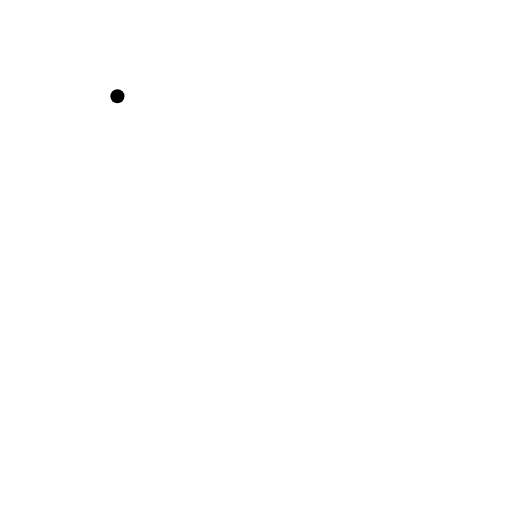
t = 0.00 s
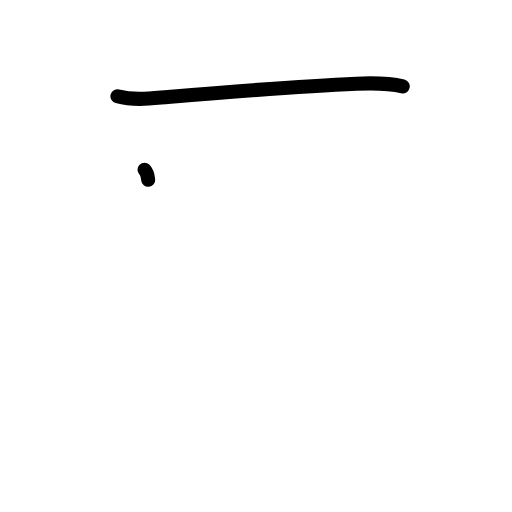
t = 1.17 s
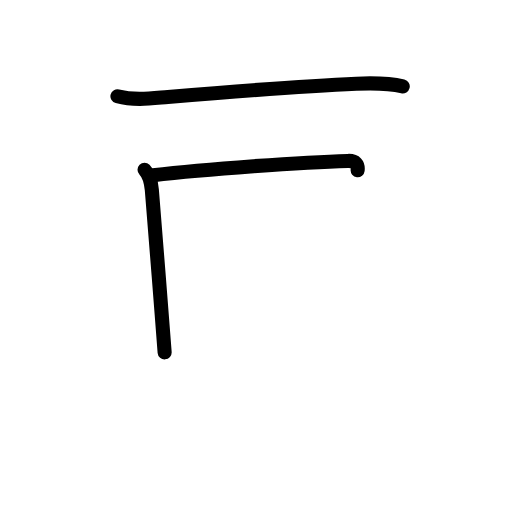
t = 2.38 s
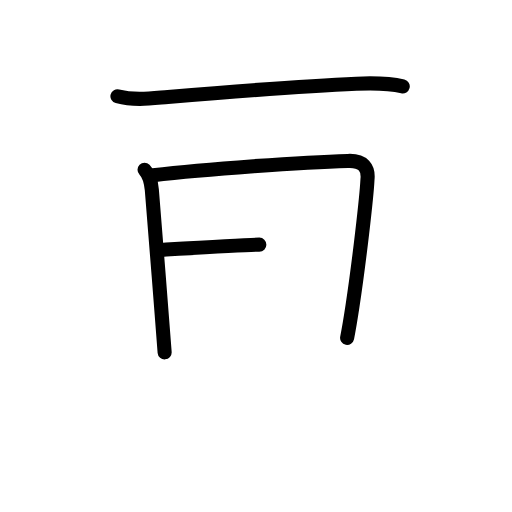
t = 3.50 s
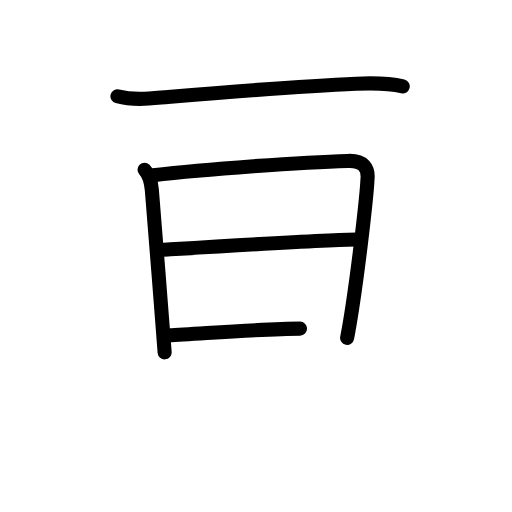
t = 4.75 s
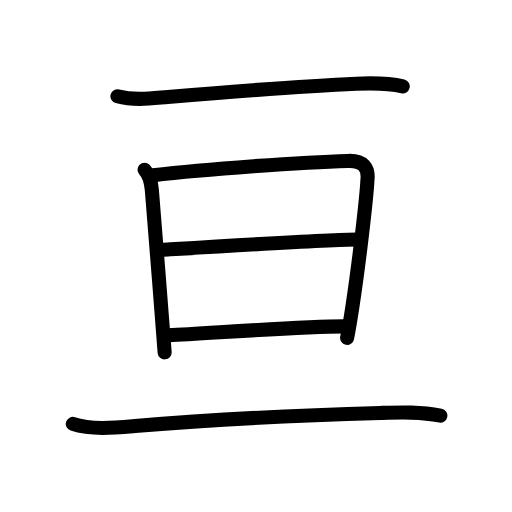
t = 6.00 s

The animated SVG that drew these frames (rendered in a browser with its animation timeline set to each time). Animation: 20 SMIL elements (animate=20); one cycle of 6.00 s.

<?xml version="1.0" encoding="UTF-8"?>
<!--
AniKanjiVG is licensed by CC-BY-SA Paul C. Sommerhoff (https://bitbucket.org/sommerhoff/anikanjivg).
AniKanjiVG uses KanjiVG which is licensed by CC-BY-SA Ulrich Apel (http://kanjivg.tagaini.net).
See also http://creativecommons.org/licenses/by-sa/3.0/
-->
<svg xmlns:kvg='http://kanjivg.tagaini.net' xmlns='http://www.w3.org/2000/svg' width='109' height='109' viewBox='0 0 109 109' style='fill:none;stroke:#000000;stroke-width:3;stroke-linecap:round;stroke-linejoin:round;' id="kvg:kanji_04e98"><g id="kvg:04e98" kvg:element="亘"><g id="kvg:04e98-g1" kvg:element="二" kvg:part="1" kvg:position="top" kvg:radical="tradit"><g id="kvg:04e98-g2" kvg:element="一" kvg:radical="nelson"><path id="kvg:04e98-s1" kvg:type="㇐" d="M25,20.5c3.75,1,7.6,0.4,10.74,0.14c10.57-0.88,29.58-2.37,40.13-2.82c3.24-0.14,6.69-0.19,9.87,0.58"><animate attributeName="d" begin="0.0s" dur="0.3333333333333333s" from="M25,20.5C25,20.5,25,20.5,25,20.5" to="M25,20.5c3.75,1,7.6,0.4,10.74,0.14" />
<animate attributeName="d" begin="0.3333333333333333s" dur="0.3333333333333333s" from="M25,20.5c3.75,1,7.6,0.4,10.74,0.14c0,0,0,0,0,0,0" to="M25,20.5c3.75,1,7.6,0.4,10.74,0.14c10.57-0.88,29.58-2.37,40.13-2.82" />
<animate attributeName="d" begin="0.6666666666666666s" dur="0.3333333333333333s" from="M25,20.5c3.75,1,7.6,0.4,10.74,0.14c10.57-0.88,29.58-2.37,40.13-2.82c0,0,0,0,0,0,0" to="M25,20.5c3.75,1,7.6,0.4,10.74,0.14c10.57-0.88,29.58-2.37,40.13-2.82c3.24-0.14,6.69-0.19,9.87,0.58" />
</path>
</g>
</g>
<g id="kvg:04e98-g3" kvg:element="旦" kvg:position="bottom"><g id="kvg:04e98-g4" kvg:element="日" kvg:position="top"><path id="kvg:04e98-s2" kvg:type="㇑" d="M30.77,36.15c1.1,1.1,1.36,2.48,1.55,4.23c0.14,1.33,1.33,16.53,2.13,26.88c0.25,3.26,0.47,6.04,0.6,7.75"><animate attributeName="d" begin="1.0s" dur="0.3333333333333333s" from="M30.77,36.15C30.77,36.15,30.77,36.15,30.77,36.15" to="M30.77,36.15c1.1,1.1,1.36,2.48,1.55,4.23" />
<animate attributeName="d" begin="1.3333333333333333s" dur="0.3333333333333333s" from="M30.77,36.15c1.1,1.1,1.36,2.48,1.55,4.23c0,0,0,0,0,0,0" to="M30.77,36.15c1.1,1.1,1.36,2.48,1.55,4.23c0.14,1.33,1.33,16.53,2.13,26.88" />
<animate attributeName="d" begin="1.6666666666666665s" dur="0.3333333333333333s" from="M30.77,36.15c1.1,1.1,1.36,2.48,1.55,4.23c0.14,1.33,1.33,16.53,2.13,26.88c0,0,0,0,0,0,0" to="M30.77,36.15c1.1,1.1,1.36,2.48,1.55,4.23c0.14,1.33,1.33,16.53,2.13,26.88c0.25,3.26,0.47,6.04,0.6,7.75" />
<animate attributeName="d" begin="0s" dur="1.0s" from="M-100,-100" to="M-100,-100" />
</path>
<path id="kvg:04e98-s3" kvg:type="㇕a" d="M32.6,37.3c11.03-1.3,32.15-2.8,41.45-3.04c3.31-0.15,4.45,1.49,4.18,3.98c-0.18,3.74-1.76,17.46-3.2,27.02c-0.4,2.63-0.79,4.95-1.13,6.66"><animate attributeName="d" begin="2.0s" dur="0.25s" from="M32.6,37.3C32.6,37.3,32.6,37.3,32.6,37.3" to="M32.6,37.3c11.03-1.3,32.15-2.8,41.45-3.04" />
<animate attributeName="d" begin="2.25s" dur="0.25s" from="M32.6,37.3c11.03-1.3,32.15-2.8,41.45-3.04c0,0,0,0,0,0,0" to="M32.6,37.3c11.03-1.3,32.15-2.8,41.45-3.04c3.31-0.15,4.45,1.49,4.18,3.98" />
<animate attributeName="d" begin="2.5s" dur="0.25s" from="M32.6,37.3c11.03-1.3,32.15-2.8,41.45-3.04c3.31-0.15,4.45,1.49,4.18,3.98c0,0,0,0,0,0,0" to="M32.6,37.3c11.03-1.3,32.15-2.8,41.45-3.04c3.31-0.15,4.45,1.49,4.18,3.98c-0.18,3.74-1.76,17.46-3.2,27.02" />
<animate attributeName="d" begin="2.75s" dur="0.25s" from="M32.6,37.3c11.03-1.3,32.15-2.8,41.45-3.04c3.31-0.15,4.45,1.49,4.18,3.98c-0.18,3.74-1.76,17.46-3.2,27.02c0,0,0,0,0,0,0" to="M32.6,37.3c11.03-1.3,32.15-2.8,41.45-3.04c3.31-0.15,4.45,1.49,4.18,3.98c-0.18,3.74-1.76,17.46-3.2,27.02c-0.4,2.63-0.79,4.95-1.13,6.66" />
<animate attributeName="d" begin="0s" dur="2.0s" from="M-100,-100" to="M-100,-100" />
</path>
<path id="kvg:04e98-s4" kvg:type="㇐a" d="M34.52,53.19c7.23-0.44,35.78-2.21,41.38-2.21"><animate attributeName="d" begin="3.0s" dur="1.0s" from="M34.52,53.19C34.52,53.19,34.52,53.19,34.52,53.19" to="M34.52,53.19c7.23-0.44,35.78-2.21,41.38-2.21" />
<animate attributeName="d" begin="0s" dur="3.0s" from="M-100,-100" to="M-100,-100" />
</path>
<path id="kvg:04e98-s5" kvg:type="㇐a" d="M35.87,71.4c10-0.52,27.88-1.92,37.34-1.92"><animate attributeName="d" begin="4.0s" dur="1.0s" from="M35.87,71.4C35.87,71.4,35.87,71.4,35.87,71.4" to="M35.87,71.4c10-0.52,27.88-1.92,37.34-1.92" />
<animate attributeName="d" begin="0s" dur="4.0s" from="M-100,-100" to="M-100,-100" />
</path>
</g>
<g id="kvg:04e98-g5" kvg:element="二" kvg:part="2" kvg:position="bottom" kvg:radical="tradit"><g id="kvg:04e98-g6" kvg:element="一"><path id="kvg:04e98-s6" kvg:type="㇐" d="M15.5,90.25c3.97,1.32,9.19,0.8,13.25,0.45c15.37-1.33,36-2.33,52.25-2.79c4.35-0.12,8.48-0.26,12.75,0.59"><animate attributeName="d" begin="5.0s" dur="0.3333333333333333s" from="M15.5,90.25C15.5,90.25,15.5,90.25,15.5,90.25" to="M15.5,90.25c3.97,1.32,9.19,0.8,13.25,0.45" />
<animate attributeName="d" begin="5.333333333333333s" dur="0.3333333333333333s" from="M15.5,90.25c3.97,1.32,9.19,0.8,13.25,0.45c0,0,0,0,0,0,0" to="M15.5,90.25c3.97,1.32,9.19,0.8,13.25,0.45c15.37-1.33,36-2.33,52.25-2.79" />
<animate attributeName="d" begin="5.666666666666667s" dur="0.3333333333333333s" from="M15.5,90.25c3.97,1.32,9.19,0.8,13.25,0.45c15.37-1.33,36-2.33,52.25-2.79c0,0,0,0,0,0,0" to="M15.5,90.25c3.97,1.32,9.19,0.8,13.25,0.45c15.37-1.33,36-2.33,52.25-2.79c4.35-0.12,8.48-0.26,12.75,0.59" />
<animate attributeName="d" begin="0s" dur="5.0s" from="M-100,-100" to="M-100,-100" />
</path>
</g>
</g>
</g>
</g>
</svg>
